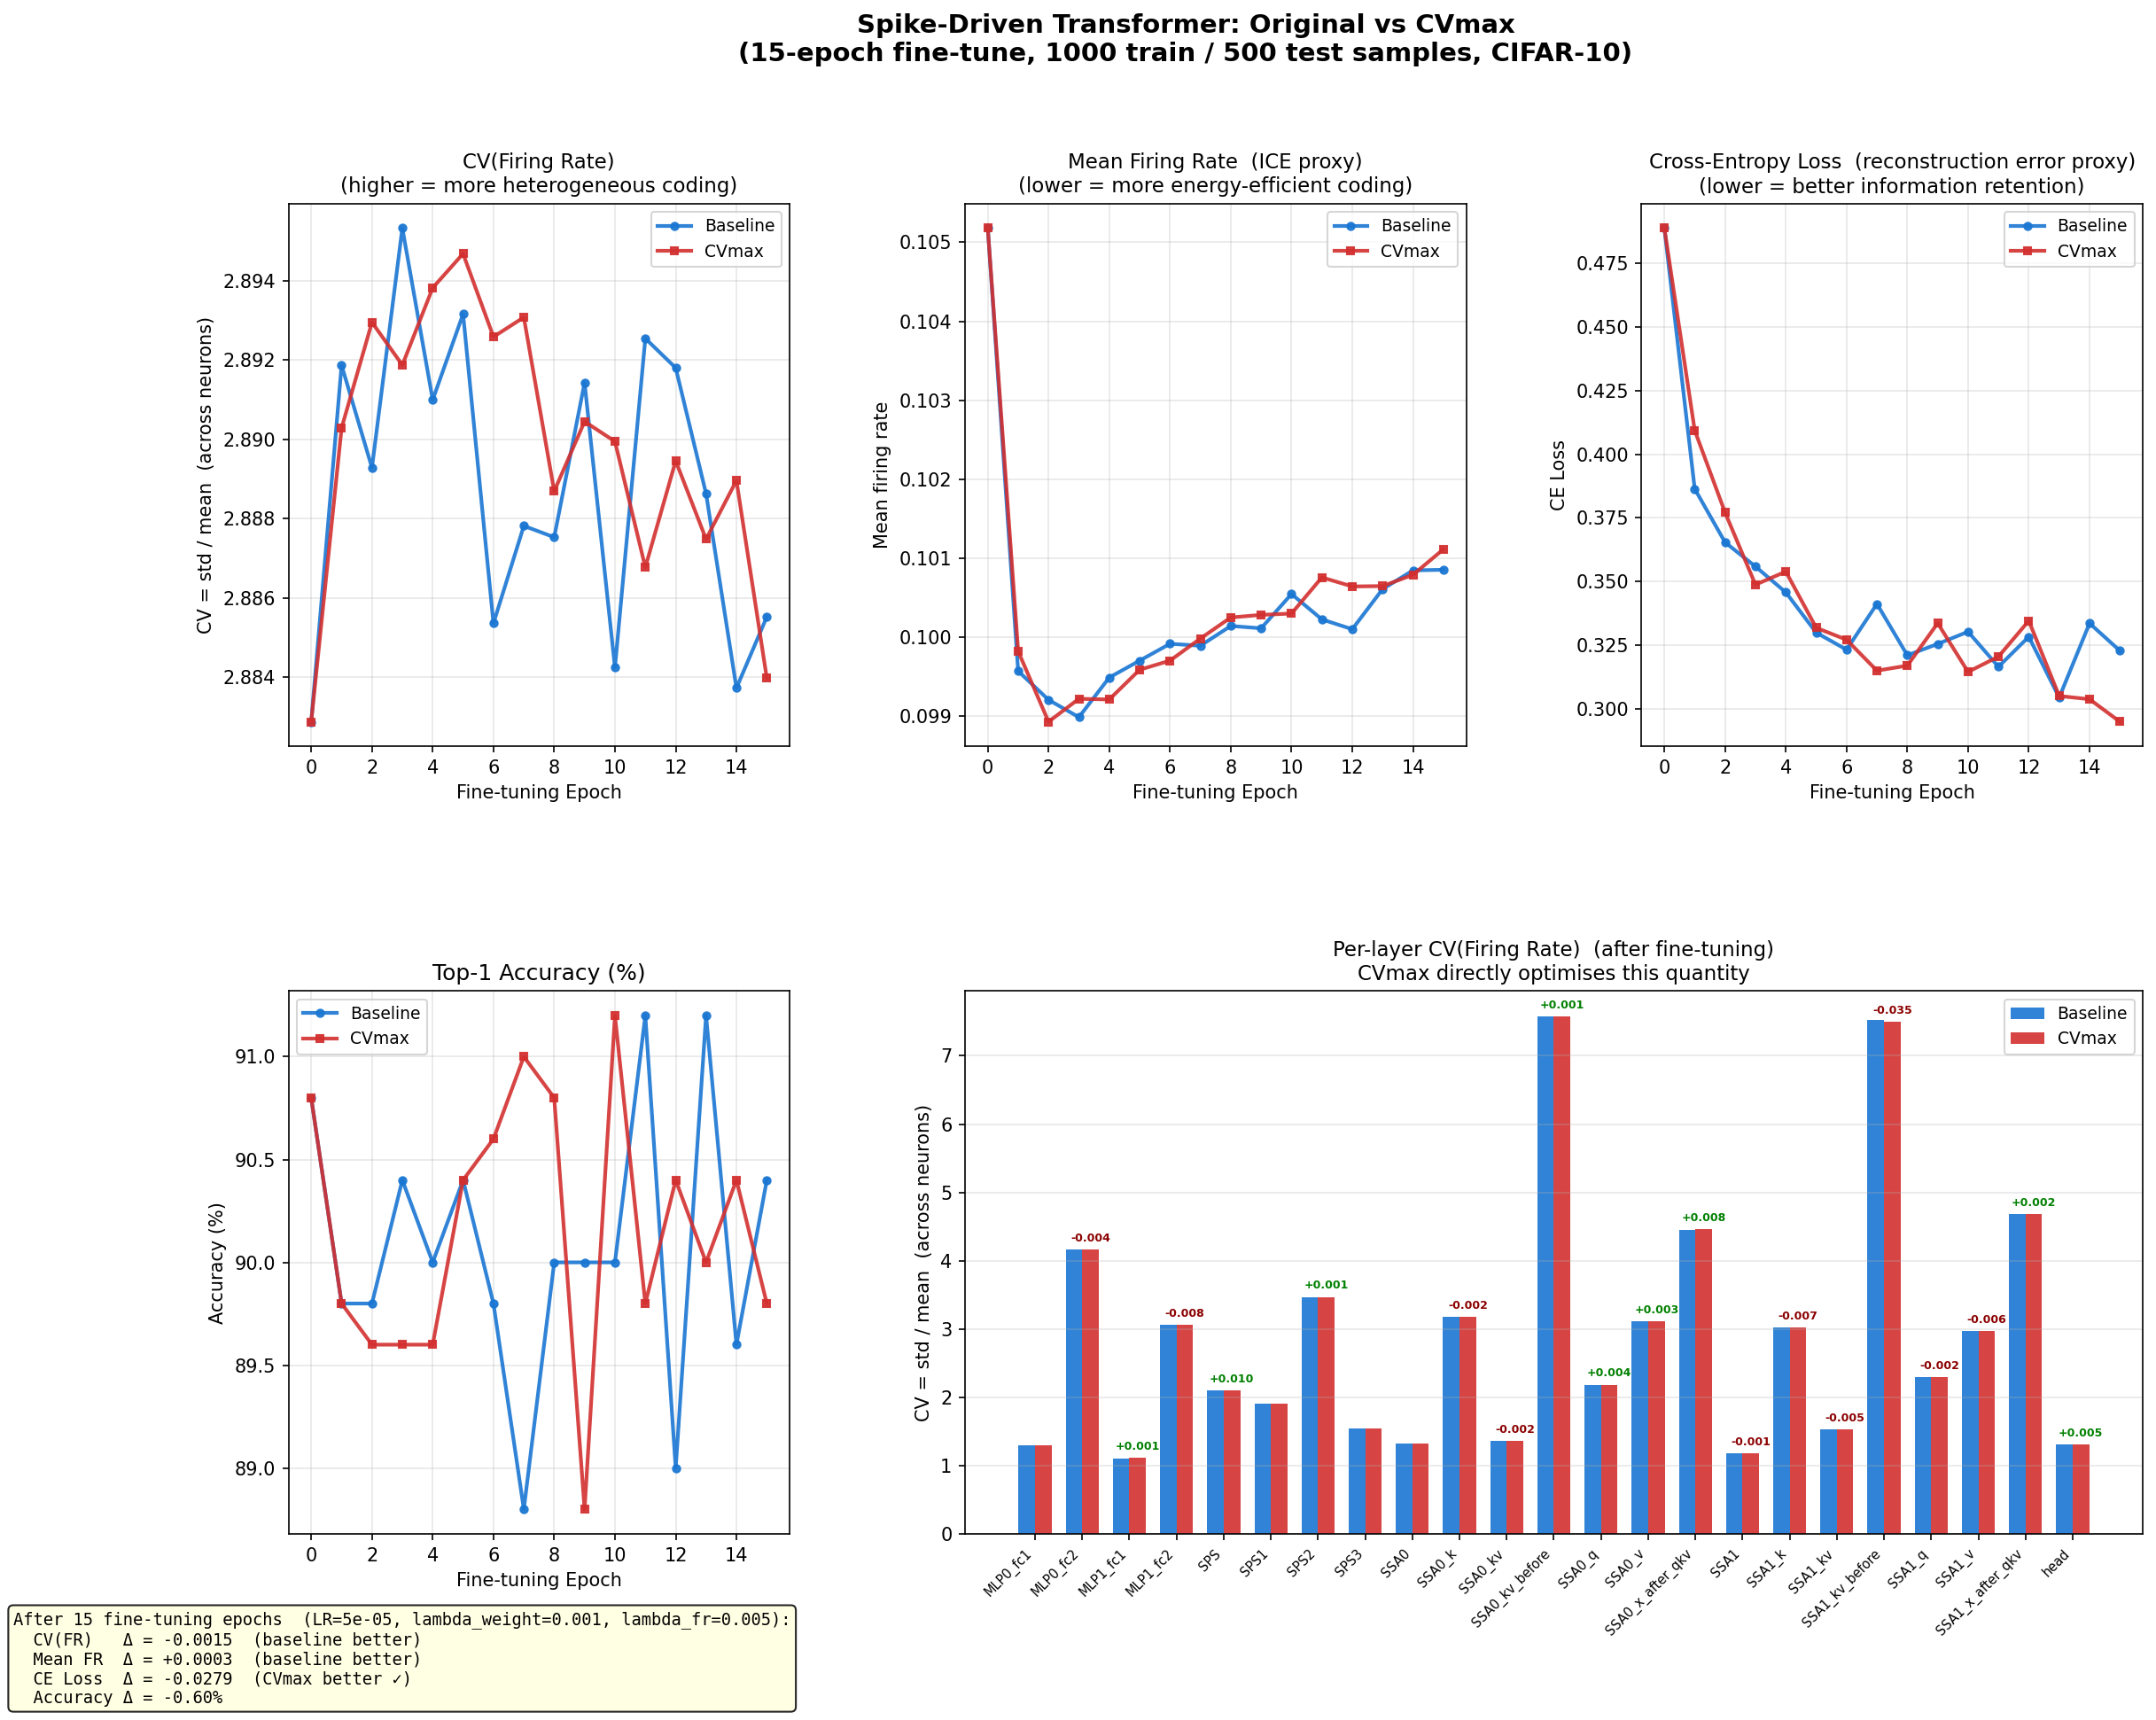

This chart was generated by the following Python code:
"""
compare_cvmax.py
================
Compares original Spike-Driven Transformer vs CVmax-regularised version
across three metrics:

  1. 放电稀疏性  (Firing Sparsity)  – fraction of silent neurons
  2. ICE proxy   (Mean Firing Rate)  – lower = more efficient coding
  3. 重构误差    (Reconstruction Error, CE Loss on test set)

Strategy
--------
Both models start from the same pre-trained checkpoint and are
fine-tuned for N_FT epochs on a fixed CIFAR-10 training subset:
  - Baseline : CE loss only
  - CVmax    : CE loss + weight-CV + firing-rate-CV  (from criterion_v2.py)

All metrics are measured on the test set after each epoch.
A three-panel matplotlib figure is saved to compare_cvmax.png.
"""

import copy
import json
import os
import sys
import time

import numpy as np
import torch
import torch.nn as nn
import torchvision
import torchvision.transforms as T
import matplotlib
matplotlib.use("Agg")
import matplotlib.pyplot as plt
import matplotlib.gridspec as gridspec
from collections import defaultdict

# ── Add repo root to path ───────────────────────────────────────────────────
REPO = os.path.dirname(os.path.abspath(__file__))
sys.path.insert(0, REPO)

import argparse
from model import sdt                          # registers the model
from timm.models import create_model
from spikingjelly.clock_driven import functional
import criterion_v2

# ── Config ───────────────────────────────────────────────────────────────────
CHECKPOINT = os.path.join(
    REPO,
    "output_cv_experiments/baseline_20260405-123537/"
    "sdt-cifar10-baseline/model_best.pth.tar",
)
DATA_DIR   = os.path.join(REPO, "data")
DEVICE     = (
    "mps"  if torch.backends.mps.is_available() else
    "cuda" if torch.cuda.is_available()         else
    "cpu"
)
N_FT         = 15       # fine-tuning epochs
N_TRAIN      = 1000     # training samples per epoch (subset for speed)
N_TEST       = 500      # test samples for evaluation
BATCH_TRAIN  = 64
BATCH_TEST   = 64
FT_LR        = 5e-5     # low LR to not destroy pre-trained weights

# CVmax hyper-params (must be small enough to not overwhelm CE)
LAMBDA_WEIGHT_CV = 0.001
LAMBDA_FR_CV     = 0.005

print(f"Device: {DEVICE}")
print(f"Checkpoint: {CHECKPOINT}")

# ── Model factory ────────────────────────────────────────────────────────────
def make_model(ckpt_path: str) -> nn.Module:
    m = create_model(
        "sdt",
        T=4,
        num_classes=10,
        img_size_h=32,
        img_size_w=32,
        patch_size=4,
        embed_dims=256,
        num_heads=8,
        mlp_ratios=4,
        depths=2,
        sr_ratios=1,
        pooling_stat="0011",
        spike_mode="lif",
        dvs_mode=False,
        TET=False,
        in_channels=3,
        qkv_bias=False,
        drop_rate=0.0,
        drop_path_rate=0.2,
        drop_block_rate=None,
    )
    # torch >= 2.6 requires weights_only=False for checkpoints containing
    # non-tensor objects (e.g. argparse.Namespace saved in older checkpoints).
    torch.serialization.add_safe_globals([argparse.Namespace])
    ckpt = torch.load(ckpt_path, map_location="cpu", weights_only=False)
    state = ckpt.get("state_dict", ckpt)
    # Strip DDP/DataParallel prefix if present
    state = {k.replace("module.", ""): v for k, v in state.items()}
    m.load_state_dict(state, strict=False)
    return m.to(DEVICE)


# ── Data ─────────────────────────────────────────────────────────────────────
MEAN = (0.4914, 0.4822, 0.4465)
STD  = (0.2470, 0.2435, 0.2616)

train_tf = T.Compose([
    T.RandomCrop(32, padding=4),
    T.RandomHorizontalFlip(),
    T.ToTensor(),
    T.Normalize(MEAN, STD),
])
test_tf = T.Compose([
    T.ToTensor(),
    T.Normalize(MEAN, STD),
])

full_train = torchvision.datasets.CIFAR10(
    DATA_DIR, train=True, download=True, transform=train_tf)
full_test  = torchvision.datasets.CIFAR10(
    DATA_DIR, train=False, download=True, transform=test_tf)

# Fixed subsets for reproducibility
g = torch.Generator().manual_seed(42)
train_idx = torch.randperm(len(full_train), generator=g)[:N_TRAIN].tolist()
test_idx  = torch.randperm(len(full_test),  generator=g)[:N_TEST].tolist()

train_sub  = torch.utils.data.Subset(full_train, train_idx)
test_sub   = torch.utils.data.Subset(full_test,  test_idx)

train_loader = torch.utils.data.DataLoader(
    train_sub, batch_size=BATCH_TRAIN, shuffle=True,  num_workers=0)
test_loader  = torch.utils.data.DataLoader(
    test_sub,  batch_size=BATCH_TEST,  shuffle=False, num_workers=0)

print(f"Train subset: {N_TRAIN}  |  Test subset: {N_TEST}")


# ── Metric collection ─────────────────────────────────────────────────────────
def collect_spike_metrics(model: nn.Module, loader) -> dict:
    """
    Run inference and return three main metrics:

      cv_fr    – mean CV(firing_rate) across neurons and layers
                 CV = std(fr) / mean(fr) per layer per sample, then averaged.
                 Measures heterogeneity of neural coding: higher = more
                 differentiated neuron roles = more efficient representation.

      mean_fr  – global mean firing rate across all neurons and layers.
                 ICE proxy: lower = fewer spikes = more energy-efficient coding.

      ce_loss  – cross-entropy loss on test set.
                 Reconstruction error proxy: lower = better information retention.

    Also returns per-layer cv and fr dicts for the bar chart.
    """
    model.eval()
    ce_fn = nn.CrossEntropyLoss().to(DEVICE)

    total_loss    = 0.0
    total_correct = 0
    total_samples = 0

    # Accumulate per-layer: list of (mean_fr, cv_fr) per batch
    layer_fr_batches:  dict[str, list] = defaultdict(list)
    layer_cv_batches:  dict[str, list] = defaultdict(list)

    with torch.no_grad():
        for imgs, labels in loader:
            imgs, labels = imgs.to(DEVICE), labels.to(DEVICE)
            hook_dict = {}
            output, hook_dict = model(imgs, hook=hook_dict)
            functional.reset_net(model)

            loss = ce_fn(output, labels)
            total_loss    += loss.item() * imgs.size(0)
            total_correct += (output.argmax(1) == labels).sum().item()
            total_samples += imgs.size(0)

            for k, spikes in hook_dict.items():
                T_  = spikes.shape[0]
                B   = spikes.shape[1]
                # firing rate per neuron: (B, N)
                fr = spikes.float().sum(dim=0).view(B, -1) / T_

                # mean firing rate (ICE proxy)
                layer_fr_batches[k].append(fr.mean().item())

                # CV across neurons, averaged over samples in batch
                mean_n = fr.mean(dim=1, keepdim=True)          # (B,1)
                std_n  = fr.std(dim=1, keepdim=True, unbiased=False) + 1e-8
                cv     = (std_n / (mean_n + 1e-8)).mean().item()
                layer_cv_batches[k].append(cv)

    ce_loss = total_loss / total_samples
    acc     = total_correct / total_samples * 100.0

    layer_mean_fr = {k: float(np.mean(v)) for k, v in layer_fr_batches.items()}
    layer_cv_fr   = {k: float(np.mean(v)) for k, v in layer_cv_batches.items()}

    mean_fr = float(np.mean(list(layer_mean_fr.values())))
    cv_fr   = float(np.mean(list(layer_cv_fr.values())))

    return {
        "cv_fr":        cv_fr,
        "mean_fr":      mean_fr,
        "ce_loss":      ce_loss,
        "acc":          acc,
        "layer_cv_fr":  layer_cv_fr,
        "layer_mean_fr": layer_mean_fr,
    }


# ── Fine-tuning loop ──────────────────────────────────────────────────────────
def fine_tune_epoch(model: nn.Module,
                    loader,
                    optimizer,
                    use_cvmax: bool) -> float:
    """Train for one epoch; return mean training loss."""
    model.train()
    ce_fn  = nn.CrossEntropyLoss().to(DEVICE)
    total  = 0.0
    count  = 0

    for imgs, labels in loader:
        imgs, labels = imgs.to(DEVICE), labels.to(DEVICE)
        optimizer.zero_grad()

        if use_cvmax:
            hook_dict = {}
            output, hook_dict = model(imgs, hook=hook_dict)
            # CE loss
            loss = ce_fn(output, labels)
            # Weight CV loss
            loss = loss + criterion_v2.weight_cv_loss(
                model, lambda_weight_cv=LAMBDA_WEIGHT_CV)
            # Firing-rate CV loss (from head_lif spikes)
            head_spikes = [v.float() for k, v in hook_dict.items()
                           if k == "head_lif"]
            fr_cv = criterion_v2.firing_rate_cv_loss(
                head_spikes, lambda_cv=LAMBDA_FR_CV)
            if isinstance(fr_cv, torch.Tensor):
                loss = loss + fr_cv
        else:
            output, _ = model(imgs, hook=None)
            loss = ce_fn(output, labels)

        loss.backward()
        optimizer.step()
        functional.reset_net(model)

        total += loss.item() * imgs.size(0)
        count += imgs.size(0)

    return total / count


# ── Main ──────────────────────────────────────────────────────────────────────
def run():
    print("\n=== Loading checkpoint ===")
    model_base = make_model(CHECKPOINT)
    model_cvm  = copy.deepcopy(model_base)

    opt_base = torch.optim.Adam(model_base.parameters(), lr=FT_LR)
    opt_cvm  = torch.optim.Adam(model_cvm.parameters(),  lr=FT_LR)

    # Evaluate before fine-tuning (epoch 0)
    print("\n=== Epoch 0 (pre-finetune baseline) ===")
    m0_base = collect_spike_metrics(model_base, test_loader)
    m0_cvm  = collect_spike_metrics(model_cvm,  test_loader)
    print(f"  Baseline  – CV(fr)={m0_base['cv_fr']:.4f} "
          f"MeanFR={m0_base['mean_fr']:.4f} CE={m0_base['ce_loss']:.4f} "
          f"Acc={m0_base['acc']:.2f}%")
    print(f"  CVmax     – CV(fr)={m0_cvm['cv_fr']:.4f}  "
          f"MeanFR={m0_cvm['mean_fr']:.4f}  CE={m0_cvm['ce_loss']:.4f}  "
          f"Acc={m0_cvm['acc']:.2f}%")

    # History
    hist_base = {"cv_fr":   [m0_base["cv_fr"]],
                 "mean_fr": [m0_base["mean_fr"]],
                 "ce_loss": [m0_base["ce_loss"]],
                 "acc":     [m0_base["acc"]]}
    hist_cvm  = {"cv_fr":   [m0_cvm["cv_fr"]],
                 "mean_fr": [m0_cvm["mean_fr"]],
                 "ce_loss": [m0_cvm["ce_loss"]],
                 "acc":     [m0_cvm["acc"]]}

    for epoch in range(1, N_FT + 1):
        t0 = time.time()
        tr_base = fine_tune_epoch(model_base, train_loader, opt_base, use_cvmax=False)
        tr_cvm  = fine_tune_epoch(model_cvm,  train_loader, opt_cvm,  use_cvmax=True)

        m_base = collect_spike_metrics(model_base, test_loader)
        m_cvm  = collect_spike_metrics(model_cvm,  test_loader)

        for hist, m in [(hist_base, m_base), (hist_cvm, m_cvm)]:
            for k in hist:
                hist[k].append(m[k])

        elapsed = time.time() - t0
        print(f"Epoch {epoch:02d}/{N_FT}  [{elapsed:.0f}s]  "
              f"Base: CV={m_base['cv_fr']:.4f} MFR={m_base['mean_fr']:.4f} "
              f"CE={m_base['ce_loss']:.4f} Acc={m_base['acc']:.2f}%  |  "
              f"CVmax: CV={m_cvm['cv_fr']:.4f}  MFR={m_cvm['mean_fr']:.4f}  "
              f"CE={m_cvm['ce_loss']:.4f}  Acc={m_cvm['acc']:.2f}%")

    # ── Layer-wise final metrics ───────────────────────────────────────────────
    final_base = collect_spike_metrics(model_base, test_loader)
    final_cvm  = collect_spike_metrics(model_cvm,  test_loader)
    final_base_layer = final_base["layer_cv_fr"]
    final_cvm_layer  = final_cvm["layer_cv_fr"]
    final_base_fr    = final_base["layer_mean_fr"]
    final_cvm_fr     = final_cvm["layer_mean_fr"]

    # Save results cache
    with open(RESULTS_CACHE, "w") as f:
        json.dump({"hist_base": hist_base, "hist_cvm": hist_cvm,
                   "final_base_layer": final_base_layer,
                   "final_cvm_layer":  final_cvm_layer,
                   "final_base_fr":    final_base_fr,
                   "final_cvm_fr":     final_cvm_fr}, f, indent=2)
    print(f"Results cached → {RESULTS_CACHE}")

    plot_results(hist_base, hist_cvm, final_base_layer, final_cvm_layer,
                 final_base_fr, final_cvm_fr)


def plot_results(hist_base, hist_cvm, final_base_layer, final_cvm_layer,
                 final_base_fr=None, final_cvm_fr=None):
    epochs = list(range(len(hist_base["cv_fr"])))
    n_ep   = len(epochs) - 1   # index of final epoch

    fig = plt.figure(figsize=(18, 13))
    fig.suptitle("Spike-Driven Transformer: Original vs CVmax\n"
                 f"(15-epoch fine-tune, 1000 train / 500 test samples, CIFAR-10)",
                 fontsize=14, fontweight="bold", y=0.99)

    gs = gridspec.GridSpec(2, 3, figure=fig, hspace=0.45, wspace=0.35)

    BLUE  = "#1976D2"
    RED   = "#D32F2F"
    ALPHA = 0.9

    kw_base = dict(color=BLUE, lw=2, marker="o", ms=4, label="Baseline", alpha=ALPHA)
    kw_cvm  = dict(color=RED,  lw=2, marker="s", ms=4, label="CVmax",    alpha=ALPHA)

    # ── Panel 1: CV(firing_rate) ───────────────────────────────────────────────
    ax1 = fig.add_subplot(gs[0, 0])
    ax1.plot(epochs, hist_base["cv_fr"], **kw_base)
    ax1.plot(epochs, hist_cvm["cv_fr"],  **kw_cvm)
    ax1.set_title("CV(Firing Rate)\n(higher = more heterogeneous coding)", fontsize=11)
    ax1.set_xlabel("Fine-tuning Epoch")
    ax1.set_ylabel("CV = std / mean  (across neurons)")
    ax1.legend(fontsize=9)
    ax1.grid(alpha=0.3)

    # ── Panel 2: Mean Firing Rate (ICE proxy) ─────────────────────────────────
    ax2 = fig.add_subplot(gs[0, 1])
    ax2.plot(epochs, hist_base["mean_fr"], **kw_base)
    ax2.plot(epochs, hist_cvm["mean_fr"],  **kw_cvm)
    ax2.set_title("Mean Firing Rate  (ICE proxy)\n(lower = more energy-efficient coding)",
                  fontsize=11)
    ax2.set_xlabel("Fine-tuning Epoch")
    ax2.set_ylabel("Mean firing rate")
    ax2.legend(fontsize=9)
    ax2.grid(alpha=0.3)

    # ── Panel 3: CE Loss (reconstruction error proxy) ─────────────────────────
    ax3 = fig.add_subplot(gs[0, 2])
    ax3.plot(epochs, hist_base["ce_loss"], **kw_base)
    ax3.plot(epochs, hist_cvm["ce_loss"],  **kw_cvm)
    ax3.set_title("Cross-Entropy Loss  (reconstruction error proxy)\n"
                  "(lower = better information retention)", fontsize=11)
    ax3.set_xlabel("Fine-tuning Epoch")
    ax3.set_ylabel("CE Loss")
    ax3.legend(fontsize=9)
    ax3.grid(alpha=0.3)

    # ── Panel 4: Accuracy ─────────────────────────────────────────────────────
    ax4 = fig.add_subplot(gs[1, 0])
    ax4.plot(epochs, hist_base["acc"], **kw_base)
    ax4.plot(epochs, hist_cvm["acc"],  **kw_cvm)
    ax4.set_title("Top-1 Accuracy (%)", fontsize=12)
    ax4.set_xlabel("Fine-tuning Epoch")
    ax4.set_ylabel("Accuracy (%)")
    ax4.legend(fontsize=9)
    ax4.grid(alpha=0.3)

    # ── Panel 5: Per-layer CV bar chart ───────────────────────────────────────
    ax5 = fig.add_subplot(gs[1, 1:])
    all_layers = sorted(set(final_base_layer) | set(final_cvm_layer))
    short_names = [k.replace("MS_SSA_Conv", "SSA")
                    .replace("MS_MLP_Conv", "MLP")
                    .replace("MS_SPS", "SPS")
                    .replace("_lif", "").replace("_first", "")
                   for k in all_layers]

    n = len(all_layers)
    x = np.arange(n)
    w = 0.35
    v_base = [final_base_layer.get(k, 0) for k in all_layers]
    v_cvm  = [final_cvm_layer.get(k,  0) for k in all_layers]

    bars1 = ax5.bar(x - w/2, v_base, w, label="Baseline", color=BLUE, alpha=ALPHA)
    bars2 = ax5.bar(x + w/2, v_cvm,  w, label="CVmax",    color=RED,  alpha=ALPHA)
    ax5.set_xticks(x)
    ax5.set_xticklabels(short_names, rotation=45, ha="right", fontsize=7)
    ax5.set_title("Per-layer CV(Firing Rate)  (after fine-tuning)\n"
                  "CVmax directly optimises this quantity", fontsize=11)
    ax5.set_ylabel("CV = std / mean  (across neurons)")
    ax5.legend(fontsize=9)
    ax5.grid(alpha=0.3, axis="y")

    # Annotate deltas
    for b1, b2 in zip(bars1, bars2):
        delta = b2.get_height() - b1.get_height()
        if abs(delta) > 5e-4:
            clr = "green" if delta > 0 else "darkred"
            ax5.text(b2.get_x() + b2.get_width() / 2,
                     b2.get_height() + max(ax5.get_ylim()[1] * 0.01, 0.002),
                     f"{delta:+.3f}", ha="center", va="bottom",
                     fontsize=6, color=clr, fontweight="bold")

    # ── Summary text box ──────────────────────────────────────────────────────
    d_cv  = hist_cvm["cv_fr"][n_ep]   - hist_base["cv_fr"][n_ep]
    d_fr  = hist_cvm["mean_fr"][n_ep] - hist_base["mean_fr"][n_ep]
    d_ce  = hist_cvm["ce_loss"][n_ep] - hist_base["ce_loss"][n_ep]
    d_acc = hist_cvm["acc"][n_ep]     - hist_base["acc"][n_ep]

    def mark(cond): return "CVmax better ✓" if cond else "baseline better"
    summary = (
        f"After {n_ep} fine-tuning epochs  (LR={FT_LR}, "
        f"lambda_weight={LAMBDA_WEIGHT_CV}, lambda_fr={LAMBDA_FR_CV}):\n"
        f"  CV(FR)   Δ = {d_cv:+.4f}  ({mark(d_cv > 0)})\n"
        f"  Mean FR  Δ = {d_fr:+.4f}  ({mark(d_fr < 0)})\n"
        f"  CE Loss  Δ = {d_ce:+.4f}  ({mark(d_ce < 0)})\n"
        f"  Accuracy Δ = {d_acc:+.2f}%"
    )
    fig.text(0.01, 0.01, summary, fontsize=9, family="monospace",
             verticalalignment="bottom",
             bbox=dict(boxstyle="round", facecolor="lightyellow", alpha=0.85))

    out = os.path.join(REPO, "compare_cvmax.png")
    plt.savefig(out, dpi=150, bbox_inches="tight")
    print(f"\nFigure saved → {out}")
    plt.close()

    # ── Console summary ───────────────────────────────────────────────────────
    print("\n" + "=" * 62)
    print(f"  {'Metric':<26} {'Baseline':>10} {'CVmax':>10} {'Delta':>8}")
    print("-" * 62)
    rows = [
        ("cv_fr",   "CV(firing_rate) (↑)",  ".4f", True),
        ("mean_fr", "Mean Firing Rate  (↓)", ".4f", False),
        ("ce_loss", "CE Loss  (↓)",          ".4f", False),
        ("acc",     "Top-1 Acc %  (↑)",      ".2f", True),
    ]
    for key, label, fmt, higher_better in rows:
        vb = hist_base[key][n_ep]
        vc = hist_cvm[key][n_ep]
        d  = vc - vb
        ok = (higher_better and d > 0) or (not higher_better and d < 0)
        print(f"  {label:<26} {vb:{fmt}}     {vc:{fmt}}  {d:+{fmt}}  {'✓' if ok else ''}")
    print("=" * 62)


RESULTS_CACHE = os.path.join(REPO, "compare_cvmax_results.json")


def run_with_cache():
    """Run training if no cache exists, else load cache and re-plot."""
    if os.path.exists(RESULTS_CACHE) and "--force" not in sys.argv:
        print(f"Loading cached results from {RESULTS_CACHE}")
        with open(RESULTS_CACHE) as f:
            data = json.load(f)
        plot_results(data["hist_base"], data["hist_cvm"],
                     data["final_base_layer"], data["final_cvm_layer"],
                     data.get("final_base_fr"), data.get("final_cvm_fr"))
    else:
        run()


if __name__ == "__main__":
    run_with_cache()
